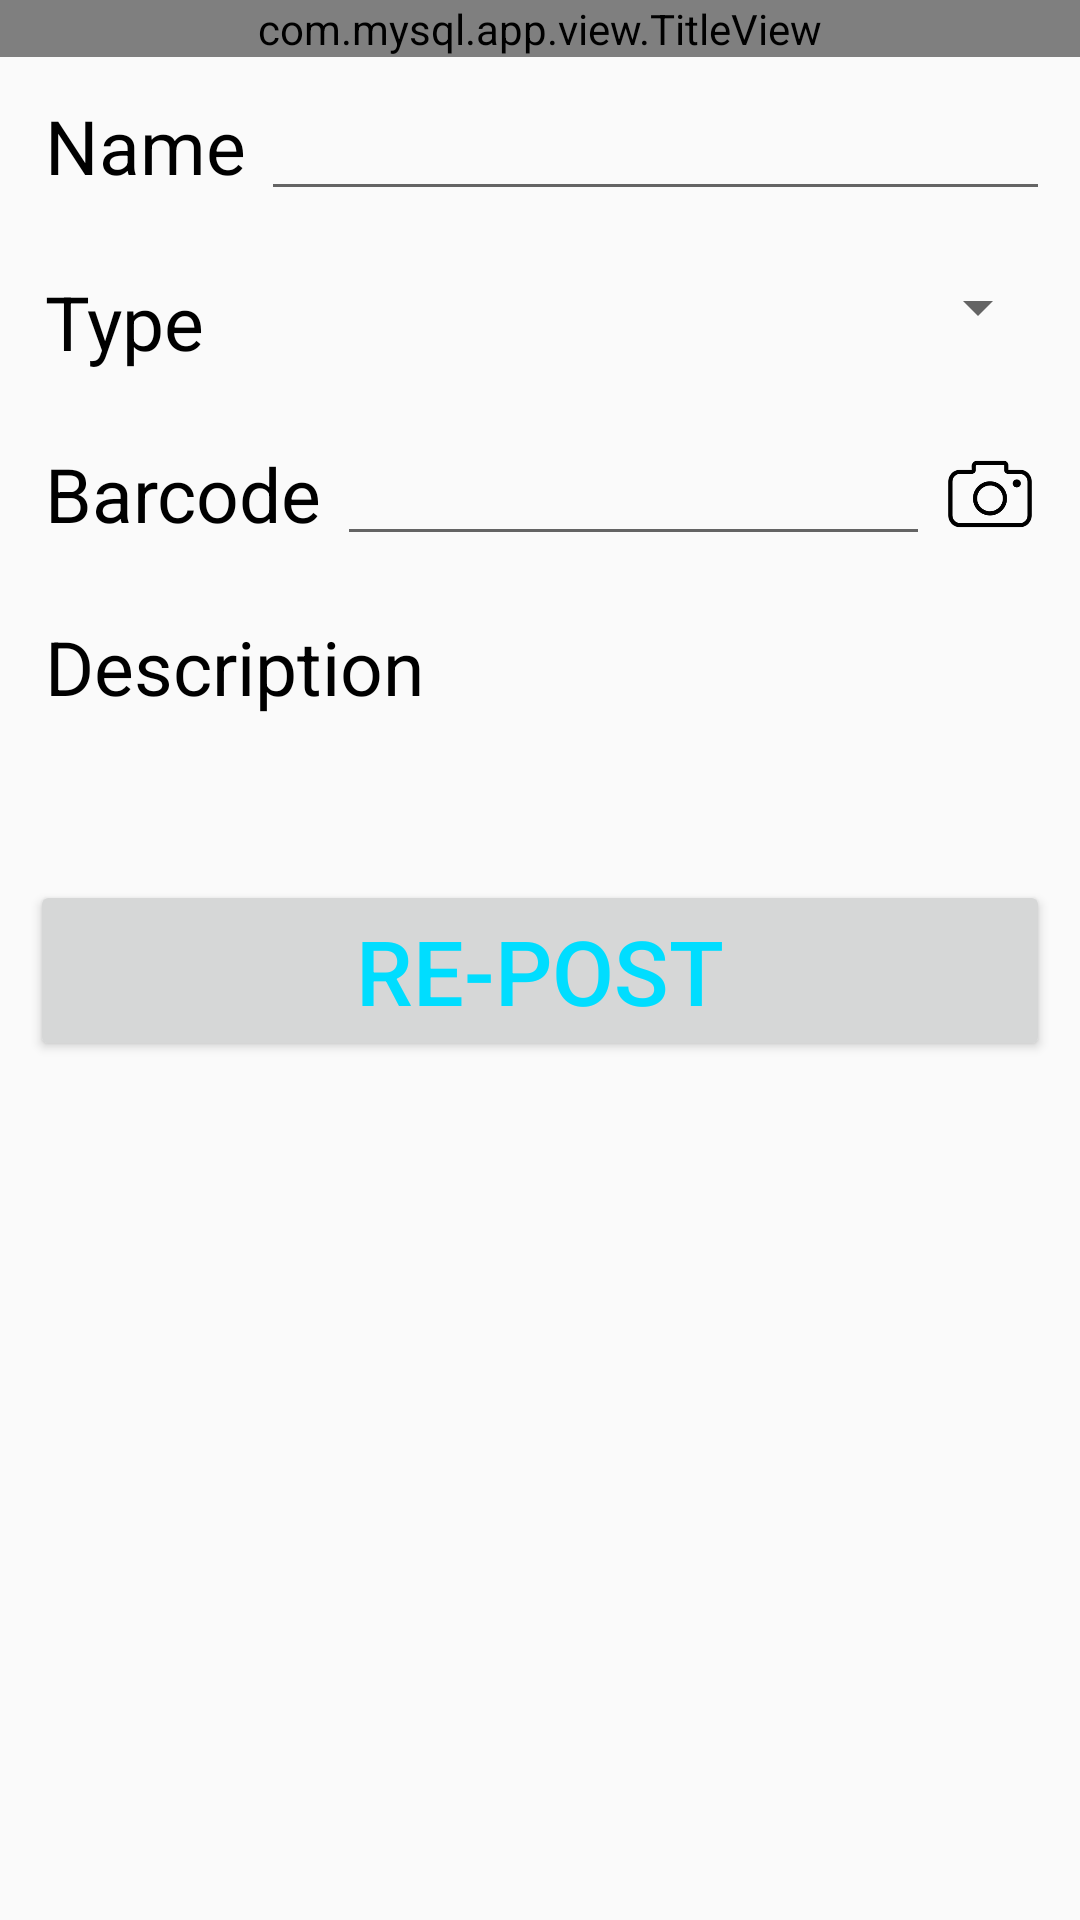

Layout XML and referenced resources for this Android screen:
<!-- AndroidManifest.xml: application theme AppTheme -->
<!-- res/layout/activity_waste_edit.xml -->
<?xml version="1.0" encoding="utf-8"?>
<LinearLayout xmlns:android="http://schemas.android.com/apk/res/android"
    android:layout_width="match_parent"
    android:layout_height="match_parent"
    android:orientation="vertical"
    android:fitsSystemWindows="true"
    >
    <com.mysql.app.view.TitleView
        android:layout_width="match_parent"
        android:layout_height="wrap_content"
        android:id="@+id/title_view"
        >
    </com.mysql.app.view.TitleView>
    <LinearLayout
        android:layout_width="match_parent"
        android:layout_height="wrap_content"
        android:orientation="horizontal"
        android:layout_margin="10dp"
        android:background="@drawable/backgroud1"
        >
        <TextView
            android:layout_width="wrap_content"
            android:layout_height="wrap_content"
            android:text="Name"
            android:layout_marginLeft="5dp"
            android:textColor="@android:color/black"
            android:textSize="25dp"
            >

        </TextView>
        <EditText
            android:layout_width="0dp"
            android:layout_height="wrap_content"
            android:layout_marginLeft="5dp"
            android:layout_weight="1"
            android:id="@+id/waste_name_ed"
            >

        </EditText>
    </LinearLayout>
    <LinearLayout
        android:layout_width="match_parent"
        android:layout_height="wrap_content"
        android:orientation="horizontal"
        android:layout_margin="10dp"
        android:background="@drawable/backgroud1"
        >
        <TextView
            android:layout_width="wrap_content"
            android:layout_height="wrap_content"
            android:text="Type"
            android:layout_marginLeft="5dp"
            android:textColor="@android:color/black"
            android:textSize="25dp"
            >

        </TextView>
        <Spinner
            android:layout_width="0dp"
            android:layout_height="wrap_content"
            android:layout_marginLeft="5dp"
            android:id="@+id/waste_type_ed"
            android:layout_weight="1"
            >

        </Spinner>
    </LinearLayout>
    <LinearLayout
        android:layout_width="match_parent"
        android:layout_height="wrap_content"
        android:orientation="horizontal"
        android:layout_margin="10dp"
        android:background="@drawable/backgroud1"
        android:gravity="center"
        >
        <TextView
            android:layout_width="wrap_content"
            android:layout_height="wrap_content"
            android:text="Barcode"
            android:layout_marginLeft="5dp"
            android:textColor="@android:color/black"
            android:textSize="25dp"
            >

        </TextView>
        <EditText
            android:layout_width="0dp"
            android:layout_height="wrap_content"
            android:layout_marginLeft="5dp"
            android:layout_weight="1"
            android:id="@+id/waste_barcode_ed"
            >
        </EditText>
        <Button
            android:layout_width="30dp"
            android:layout_height="30dp"
            android:id="@+id/scan_btn"
            android:background="@drawable/scan"
            android:layout_margin="5dp"
            ></Button>
    </LinearLayout>
    <LinearLayout
        android:layout_width="match_parent"
        android:layout_height="wrap_content"
        android:orientation="vertical"
        android:layout_margin="10dp"
        android:background="@drawable/backgroud1"
        >

        <TextView
            android:layout_width="wrap_content"
            android:layout_height="wrap_content"
            android:layout_marginLeft="5dp"
            android:text="Description"
            android:textColor="@android:color/black"
            android:textSize="25dp">

        </TextView>
        <EditText
            android:layout_width="match_parent"
            android:layout_height="0dp"
            android:layout_margin="5dp"
            android:layout_weight="1"
            android:id="@+id/waste_description_ed"
            android:background="@drawable/backgroud1"
            >

        </EditText>
    </LinearLayout>
    <Button
        android:layout_width="match_parent"
        android:layout_height="wrap_content"
        android:text="Re-Post"
        android:layout_margin="10dp"
        android:id="@+id/post_new_waste_btn"
        android:textColor="@android:color/holo_blue_bright"
        android:textSize="30dp"
        >

    </Button>

</LinearLayout>
<!-- resources referenced by this layout -->
<resources>
  <!-- drawable scan: png bitmap (drawable, 5754 bytes) -->
  <style name="AppTheme" parent="Theme.AppCompat.Light.NoActionBar">//关键是这个NOACTIONBAR的设置
          
          <item name="colorPrimary">@color/colorPrimary</item>
          <item name="colorPrimaryDark">@color/colorPrimaryDark</item>
          <item name="colorAccent">@color/colorAccent</item>
      </style>
  <!-- not gathered from this repository: default colours our renderer supplied (Android Studio template values) -->
  <color name="colorPrimary">#FF6200EE</color>
  <color name="colorPrimaryDark">#FF3700B3</color>
  <color name="colorAccent">#FF03DAC5</color>
</resources>
